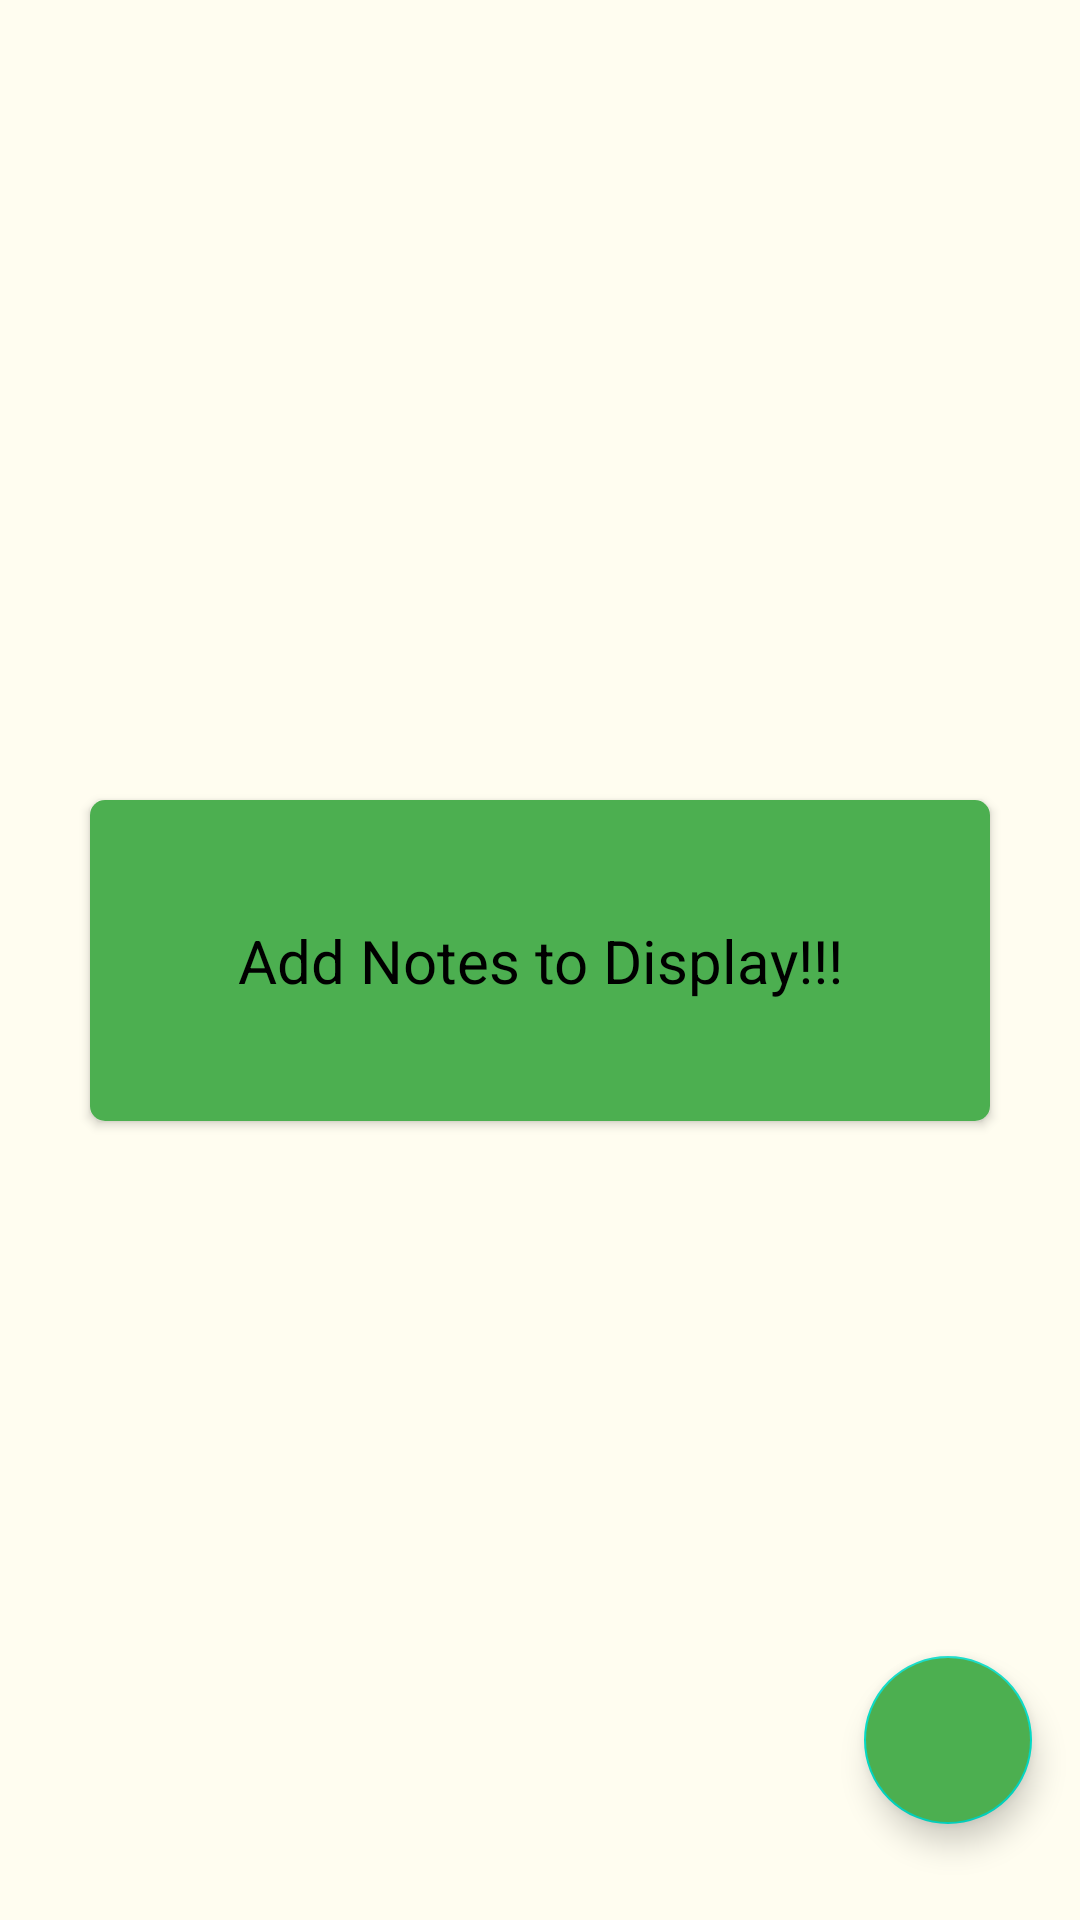

Here is an Android app screen rendered from its layout file. Give the layout XML and the strings, colors and styles it references.
<!-- AndroidManifest.xml: application theme Theme.NoteAppNewApp -->
<!-- res/layout/fragment_first.xml -->
<?xml version="1.0" encoding="utf-8"?>
<androidx.constraintlayout.widget.ConstraintLayout
    xmlns:android="http://schemas.android.com/apk/res/android"
    xmlns:app="http://schemas.android.com/apk/res-auto"
    xmlns:tools="http://schemas.android.com/tools"
    android:id="@+id/frameLayout"
    android:layout_width="match_parent"
    android:layout_height="match_parent"
    android:background="#FFFDF0"
    tools:context=".fragments.FirstFragment">

    <com.google.android.material.floatingactionbutton.FloatingActionButton
        android:id="@+id/floatingActionButton2"
        android:layout_width="wrap_content"
        android:layout_height="wrap_content"
        android:layout_marginEnd="16dp"
        android:layout_marginBottom="32dp"
        android:backgroundTint="#FF4CAF50"
        android:clickable="true"
        android:focusable="true"
        android:src="@drawable/ic_baseline_add_24"
        app:layout_constraintBottom_toBottomOf="parent"
        app:layout_constraintEnd_toEndOf="parent"
        tools:ignore="SpeakableTextPresentCheck" />

    <androidx.cardview.widget.CardView
        android:id="@+id/cardView2"
        android:layout_width="0dp"
        android:layout_height="wrap_content"
        android:layout_margin="30dp"
        android:backgroundTint="@color/white"
        android:elevation="5dp"
        app:cardCornerRadius="5dp"
        app:layout_constraintBottom_toBottomOf="parent"
        app:layout_constraintEnd_toEndOf="parent"
        app:layout_constraintStart_toStartOf="parent"
        app:layout_constraintTop_toTopOf="parent">

        <TextView
            android:id="@+id/display_text"
            android:layout_width="match_parent"
            android:layout_height="match_parent"
            android:background="#FF4CAF50"
            android:gravity="center"
            android:padding="40dp"
            android:text="Add Notes to Display!!!"
            android:textColor="@color/black"
            android:textSize="20sp" />

    </androidx.cardview.widget.CardView>

    <androidx.recyclerview.widget.RecyclerView
        android:id="@+id/recyclerView"
        android:layout_width="match_parent"
        android:layout_height="match_parent"
        android:visibility="gone"
        app:layout_constraintBottom_toBottomOf="parent"
        app:layout_constraintEnd_toEndOf="parent"
        app:layout_constraintStart_toStartOf="parent"
        app:layout_constraintTop_toTopOf="parent" />
</androidx.constraintlayout.widget.ConstraintLayout>
<!-- resources referenced by this layout -->
<resources>
  <style name="Theme.NoteAppNewApp" parent="Theme.MaterialComponents.DayNight.NoActionBar">
          
          <item name="colorPrimary">@color/purple_500</item>
          <item name="colorPrimaryVariant">@color/purple_700</item>
          <item name="colorOnPrimary">@color/white</item>
          
          <item name="colorSecondary">@color/teal_200</item>
          <item name="colorSecondaryVariant">@color/teal_700</item>
          <item name="colorOnSecondary">@color/black</item>
          
          <item name="android:statusBarColor" tools:targetApi="l">?attr/colorPrimaryVariant</item>
          
      </style>
  <!-- not gathered from this repository: default colours our renderer supplied (Android Studio template values) -->
  <color name="purple_500">#FF6200EE</color>
  <color name="purple_700">#FF3700B3</color>
  <color name="teal_200">#FF03DAC5</color>
  <color name="teal_700">#FF018786</color>
  <color name="black">#FF000000</color>
  <color name="white">#FFFFFFFF</color>
</resources>
